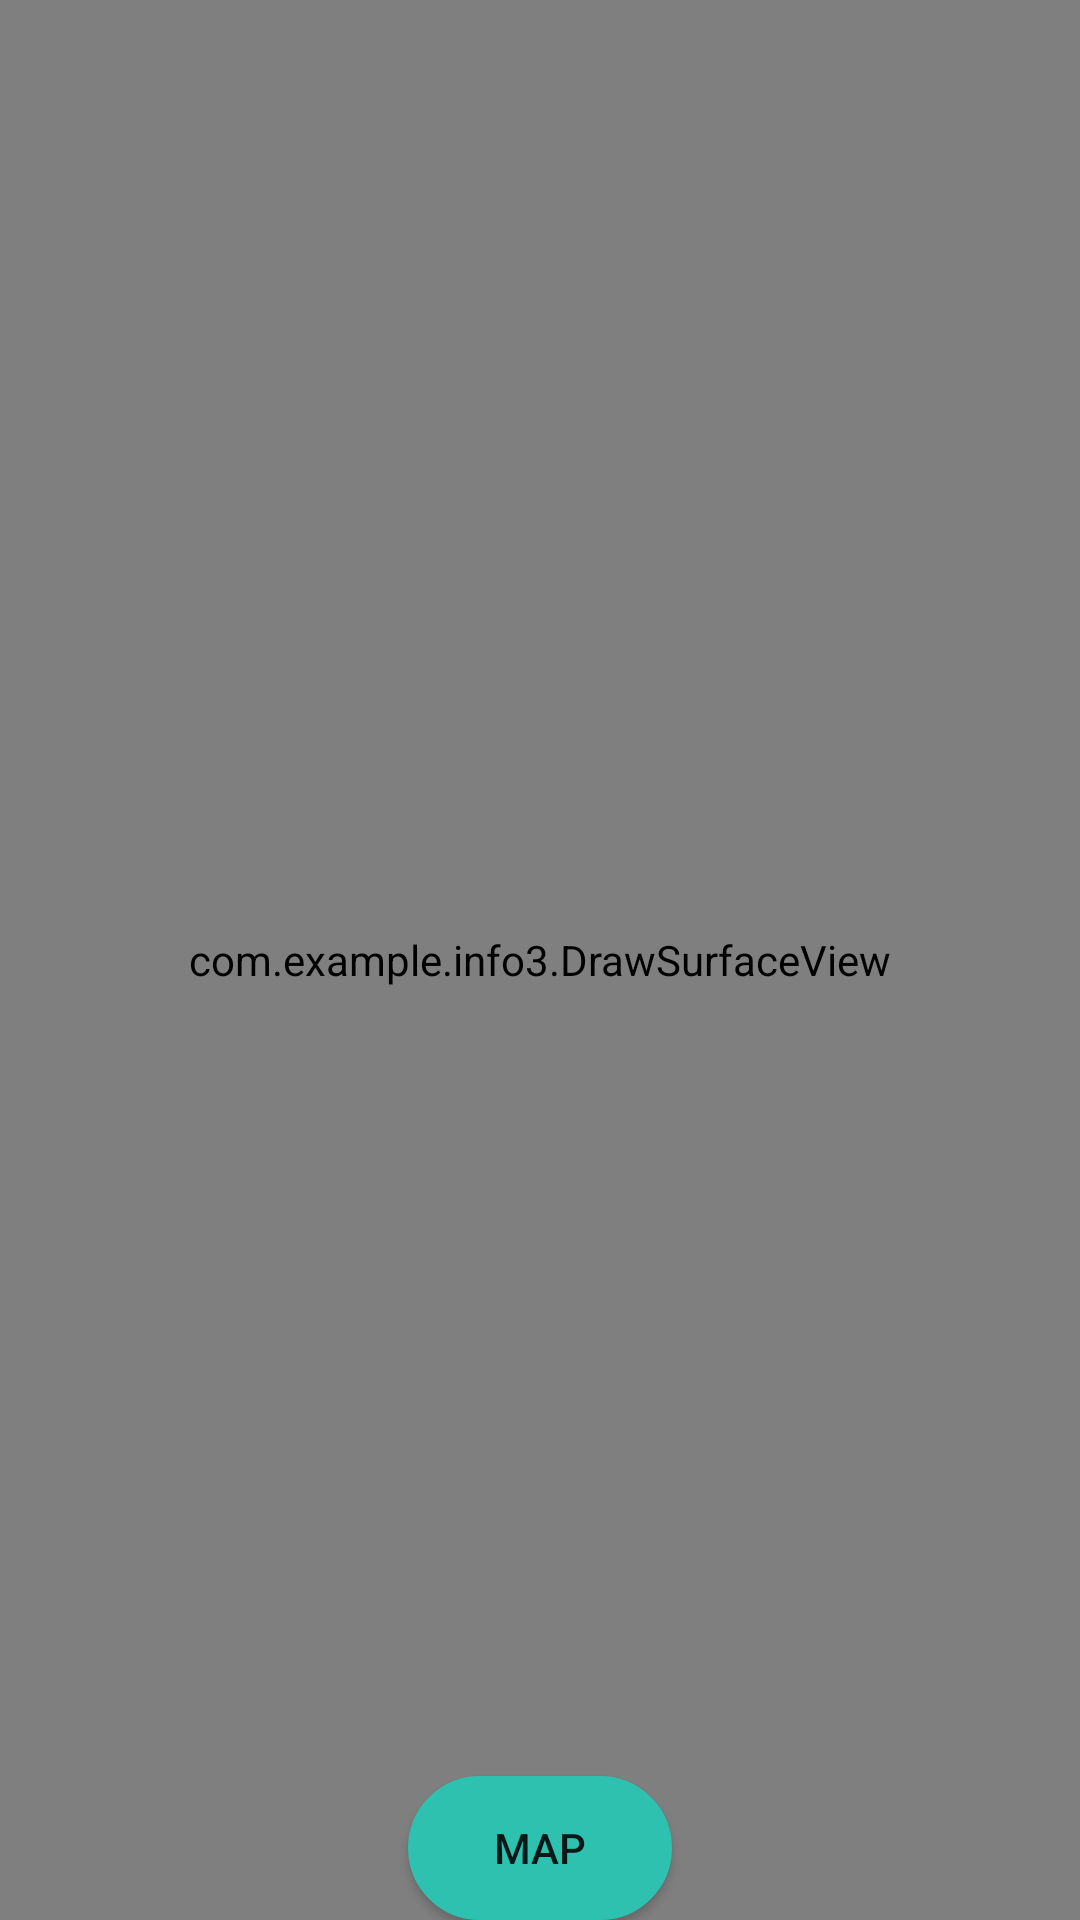

Produce the Android XML layout that renders to this screen, including the resource entries it uses.
<!-- AndroidManifest.xml: application theme AppTheme -->
<!-- res/layout/activity_compass.xml -->
<?xml version="1.0" encoding="utf-8"?>
<FrameLayout xmlns:android="http://schemas.android.com/apk/res/android"
    xmlns:tools="http://schemas.android.com/tools"
    android:id="@+id/activity_main"
    android:layout_width="match_parent"
    android:layout_height="wrap_content"
    android:orientation="vertical">
<RelativeLayout
    android:layout_width="wrap_content"
    android:layout_height="wrap_content">


    <com.example.info3.CameraSurfaceView
        android:id="@+id/cameraSurfaceView"
        android:layout_width="fill_parent"
        android:layout_height="fill_parent" />

    <com.example.info3.DrawSurfaceView
        android:id="@+id/drawSurfaceView"
        android:onClick="onClick"
        android:editable = "true"
        android:layout_width="fill_parent"
        android:layout_height="fill_parent"
        android:clickable="true" />

    <LinearLayout android:id="@+id/linearLayout1"
        android:layout_height="0dip"
        android:layout_weight="1"

        android:gravity="center|bottom"
        android:orientation="vertical"
        android:layout_width="match_parent">

    </LinearLayout>

    <Button
        android:text="MAP"
        android:id="@+id/button1"
        android:layout_gravity="center_horizontal|center"

        android:layout_width="wrap_content"
        android:layout_height="wrap_content"
        android:background="@drawable/button_states"
        android:clickable="true"
        android:layout_alignParentBottom="true"
        android:layout_centerHorizontal="true"
        android:layout_marginBottom="23dp">
    </Button>

</RelativeLayout>
</FrameLayout>
<!-- resources referenced by this layout -->
<resources>
  <!-- drawable button_states (drawable) -->
  <?xml version="1.0" encoding="utf-8"?>
  <selector xmlns:android="http://schemas.android.com/apk/res/android">
      <item android:state_pressed="false">
          <shape android:shape="rectangle">
              <corners android:radius="1000dp" />
              <solid android:color="@color/colorToolbar" />
              <stroke
                  android:width="2dip"
                  android:color="@color/colorToolbar" />
              <padding
                  android:bottom="4dp"
                  android:left="4dp"
                  android:right="4dp"
                  android:top="4dp" />
          </shape>
      </item>
      <item android:state_pressed="true">
          <shape android:shape="rectangle">
              <corners android:radius="1000dp" />
              <solid android:color="@color/colorToolbar" />
              <stroke
                  android:width="2dip"
                  android:color="@color/colorToolbar" />
              <padding
                  android:bottom="4dp"
                  android:left="4dp"
                  android:right="4dp"
                  android:top="4dp" />
          </shape>
      </item>
  </selector>
  <style name="AppTheme" parent="Theme.AppCompat.Light.NoActionBar">
          
          <item name="colorPrimary">@color/colorPrimary</item>
          <item name="colorPrimaryDark">@color/colorPrimaryDark</item>
          <item name="colorAccent">@color/colorAccent</item>
      </style>
  <color name="colorToolbar">#2fc1b0</color>
  <color name="colorPrimary">#3fb5a7</color>
  <color name="colorPrimaryDark">#303F9F</color>
  <color name="colorAccent">#993457</color>
</resources>
